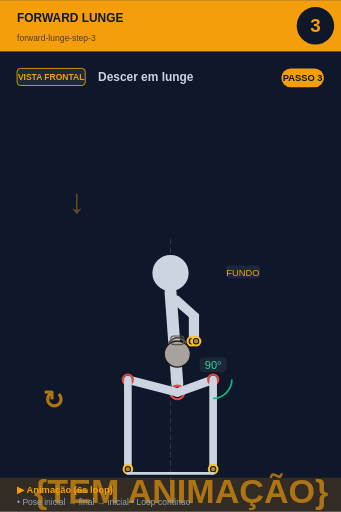
t = 0.00 s
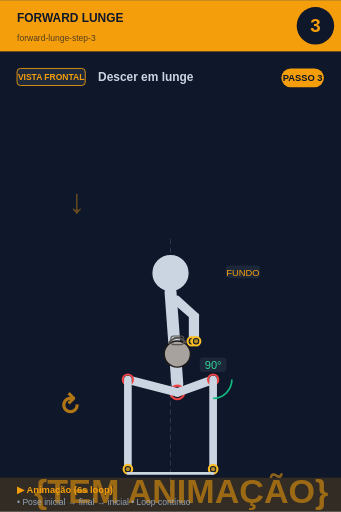
t = 0.75 s
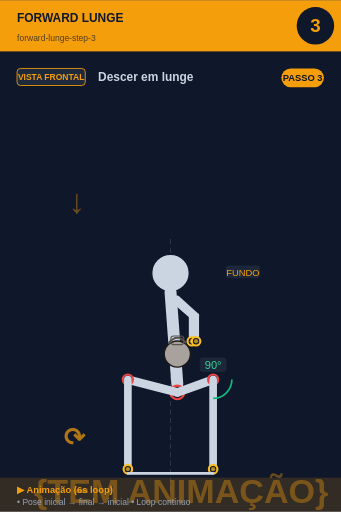
t = 2.25 s
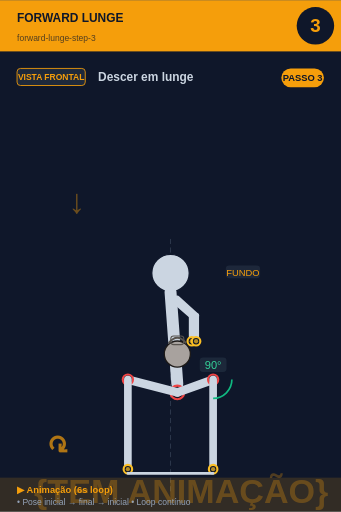
t = 3.00 s
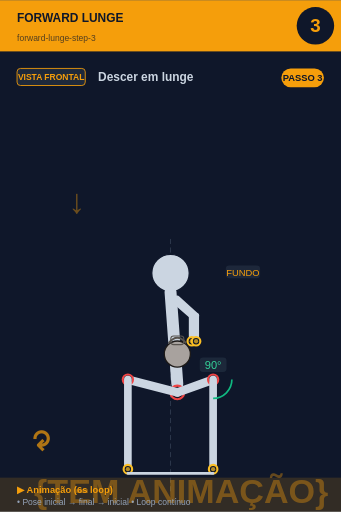
t = 3.75 s
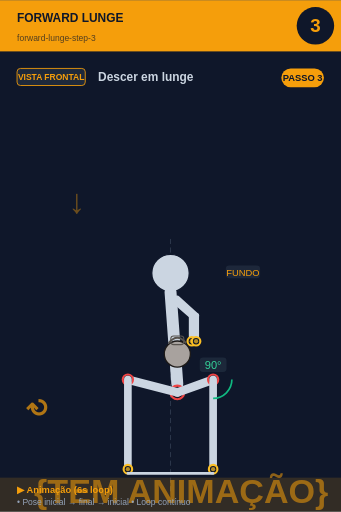
t = 5.25 s

The animated SVG that drew these frames (rendered in a browser with its animation timeline set to each time). Animation: 2 SMIL elements (animate=1,animateTransform=1); one cycle of 6.00 s, repeats indefinitely.

<svg xmlns="http://www.w3.org/2000/svg" viewBox="0 0 400 600" width="400" height="600">
<rect width="400" height="600" fill="#0f172a"/>

<!-- Header -->
<rect x="0" y="0" width="400" height="60" fill="#f59e0b"/>
<text x="20" y="25" font-size="14" font-weight="bold" fill="#0f172a" font-family="sans-serif">FORWARD LUNGE</text>
<text x="20" y="48" font-size="10" fill="#0f172a" opacity="0.7" font-family="sans-serif">forward-lunge-step-3</text>

<!-- Step circle -->
<circle cx="370" cy="30" r="22" fill="#0f172a"/>
<text x="370" y="37" font-size="22" font-weight="bold" fill="#f59e0b" text-anchor="middle" font-family="sans-serif">3</text>

<!-- Vista + título -->
<rect x="20" y="80" width="80" height="20" rx="4" fill="#1e293b" stroke="#f59e0b" stroke-width="1"/>
<text x="60" y="94" font-size="10" font-weight="bold" fill="#f59e0b" text-anchor="middle" font-family="sans-serif">VISTA FRONTAL</text>
<text x="115" y="95" font-size="14" font-weight="bold" fill="#cbd5e1" font-family="sans-serif">Descer em lunge</text>

<!-- Corpo + animação -->
<g transform="translate(0, 50)">
<line x1="200" y1="230" x2="200" y2="530" stroke="#475569" stroke-width="1" stroke-dasharray="6,4" opacity="0.6"/><text x="80" y="200" font-size="40" fill="#f59e0b" opacity="0.4" font-weight="bold">↓</text><circle cx="200" cy="270" r="22" fill="#cbd5e1" stroke="#0f172a" stroke-width="1.5"/><line x1="200" y1="292" x2="208" y2="400" stroke="#cbd5e1" stroke-width="14" stroke-linecap="round"/><circle cx="208" cy="410" r="8" fill="#0f172a" stroke="#ef4444" stroke-width="2.5"/><circle cx="208" cy="410" r="5.5" fill="#ef4444" opacity="0.7"/><line x1="202" y1="300" x2="225" y2="320" stroke="#cbd5e1" stroke-width="7" stroke-linecap="round"/><line x1="208" y1="300" x2="230" y2="320" stroke="#cbd5e1" stroke-width="7" stroke-linecap="round"/><line x1="225" y1="320" x2="225" y2="350" stroke="#cbd5e1" stroke-width="7" stroke-linecap="round"/><line x1="230" y1="320" x2="230" y2="350" stroke="#cbd5e1" stroke-width="7" stroke-linecap="round"/><circle cx="225" cy="350" r="5" fill="#0f172a" stroke="#fbbf24" stroke-width="2.5"/><circle cx="225" cy="350" r="2.5" fill="#fbbf24" opacity="0.7"/><circle cx="230" cy="350" r="5" fill="#0f172a" stroke="#fbbf24" stroke-width="2.5"/><circle cx="230" cy="350" r="2.5" fill="#fbbf24" opacity="0.7"/><circle cx="208" cy="365" r="15.299999999999999" fill="#a8a29e" stroke="#1c1917" stroke-width="1.5"/><path d="M 197.8 352.25 Q 208 339.5 218.2 352.25" fill="none" stroke="#57534e" stroke-width="2.125"/><rect x="200.35" y="343.75" width="15.299999999999999" height="10.2" rx="3.4" fill="none" stroke="#57534e" stroke-width="1.275"/><line x1="208" y1="410" x2="250" y2="395" stroke="#cbd5e1" stroke-width="10" stroke-linecap="round"/><circle cx="250" cy="395" r="6" fill="#0f172a" stroke="#ef4444" stroke-width="2.5"/><circle cx="250" cy="395" r="3.5" fill="#ef4444" opacity="0.7"/><line x1="250" y1="395" x2="250" y2="500" stroke="#cbd5e1" stroke-width="9" stroke-linecap="round"/><circle cx="250" cy="500" r="5" fill="#0f172a" stroke="#fbbf24" stroke-width="2.5"/><circle cx="250" cy="500" r="2.5" fill="#fbbf24" opacity="0.7"/><line x1="208" y1="410" x2="150" y2="395" stroke="#cbd5e1" stroke-width="10" stroke-linecap="round"/><circle cx="150" cy="395" r="6" fill="#0f172a" stroke="#ef4444" stroke-width="2.5"/><circle cx="150" cy="395" r="3.5" fill="#ef4444" opacity="0.7"/><line x1="150" y1="395" x2="150" y2="500" stroke="#cbd5e1" stroke-width="9" stroke-linecap="round"/><circle cx="150" cy="500" r="5" fill="#0f172a" stroke="#fbbf24" stroke-width="2.5"/><circle cx="150" cy="500" r="2.5" fill="#fbbf24" opacity="0.7"/><path d="M 272.0 395.0 A 22 22 0 0 1 250.0 417.0" fill="none" stroke="#10b981" stroke-width="2"/><rect x="234.275" y="369" width="31.450000000000003" height="17" rx="4" fill="#1e293b" opacity="0.95"/><text x="250" y="383" font-size="13" fill="#34d399" text-anchor="middle" font-family="sans-serif" font-weight="500">90°</text><line x1="150" y1="505" x2="250" y2="505" stroke="#cbd5e1" stroke-width="3" stroke-linecap="round"/><rect x="264.875" y="261" width="40.25" height="15" rx="4" fill="#1e293b" opacity="0.95"/><text x="285" y="273" font-size="11" fill="#f59e0b" text-anchor="middle" font-family="sans-serif" font-weight="500">FUNDO</text>
<!-- Indicador de movimento animado no canto inferior -->
<g opacity="0.7">
<text x="40" y="540" font-size="40" fill="#f59e0b" font-weight="bold" font-family="sans-serif">
{TEM ANIMAÇÃO}
<animate attributeName="opacity" values="0.9;0.4;0.9" dur="6s" repeatCount="indefinite"/>
</text>
</g>
</g>

<!-- Footer -->
<rect x="0" y="560" width="400" height="40" fill="#f59e0b" opacity="0.15"/>
<text x="20" y="578" font-size="11" font-weight="bold" fill="#f59e0b" font-family="sans-serif">▶ Animação (6s loop)</text>
<text x="20" y="592" font-size="10" fill="#94a3b8" font-family="sans-serif">• Pose inicial → final → inicial • Loop contínuo</text>

<!-- Tag PASSO N -->
<g transform="translate(330, 80)">
<rect x="0" y="0" width="50" height="22" rx="11" fill="#f59e0b"/>
<text x="25" y="15" font-size="11" font-weight="bold" fill="#0f172a" text-anchor="middle" font-family="sans-serif">PASSO 3</text>
</g>

<!-- Seta animada (movimento ↕) -->
<g transform="translate(50, 480)">
<text font-size="30" fill="#f59e0b" font-weight="bold" font-family="sans-serif" opacity="0.7">↻
<animateTransform attributeName="transform" type="rotate" from="0 15 15" to="360 15 15" dur="6s" repeatCount="indefinite"/>
</text>
</g>
</svg>
